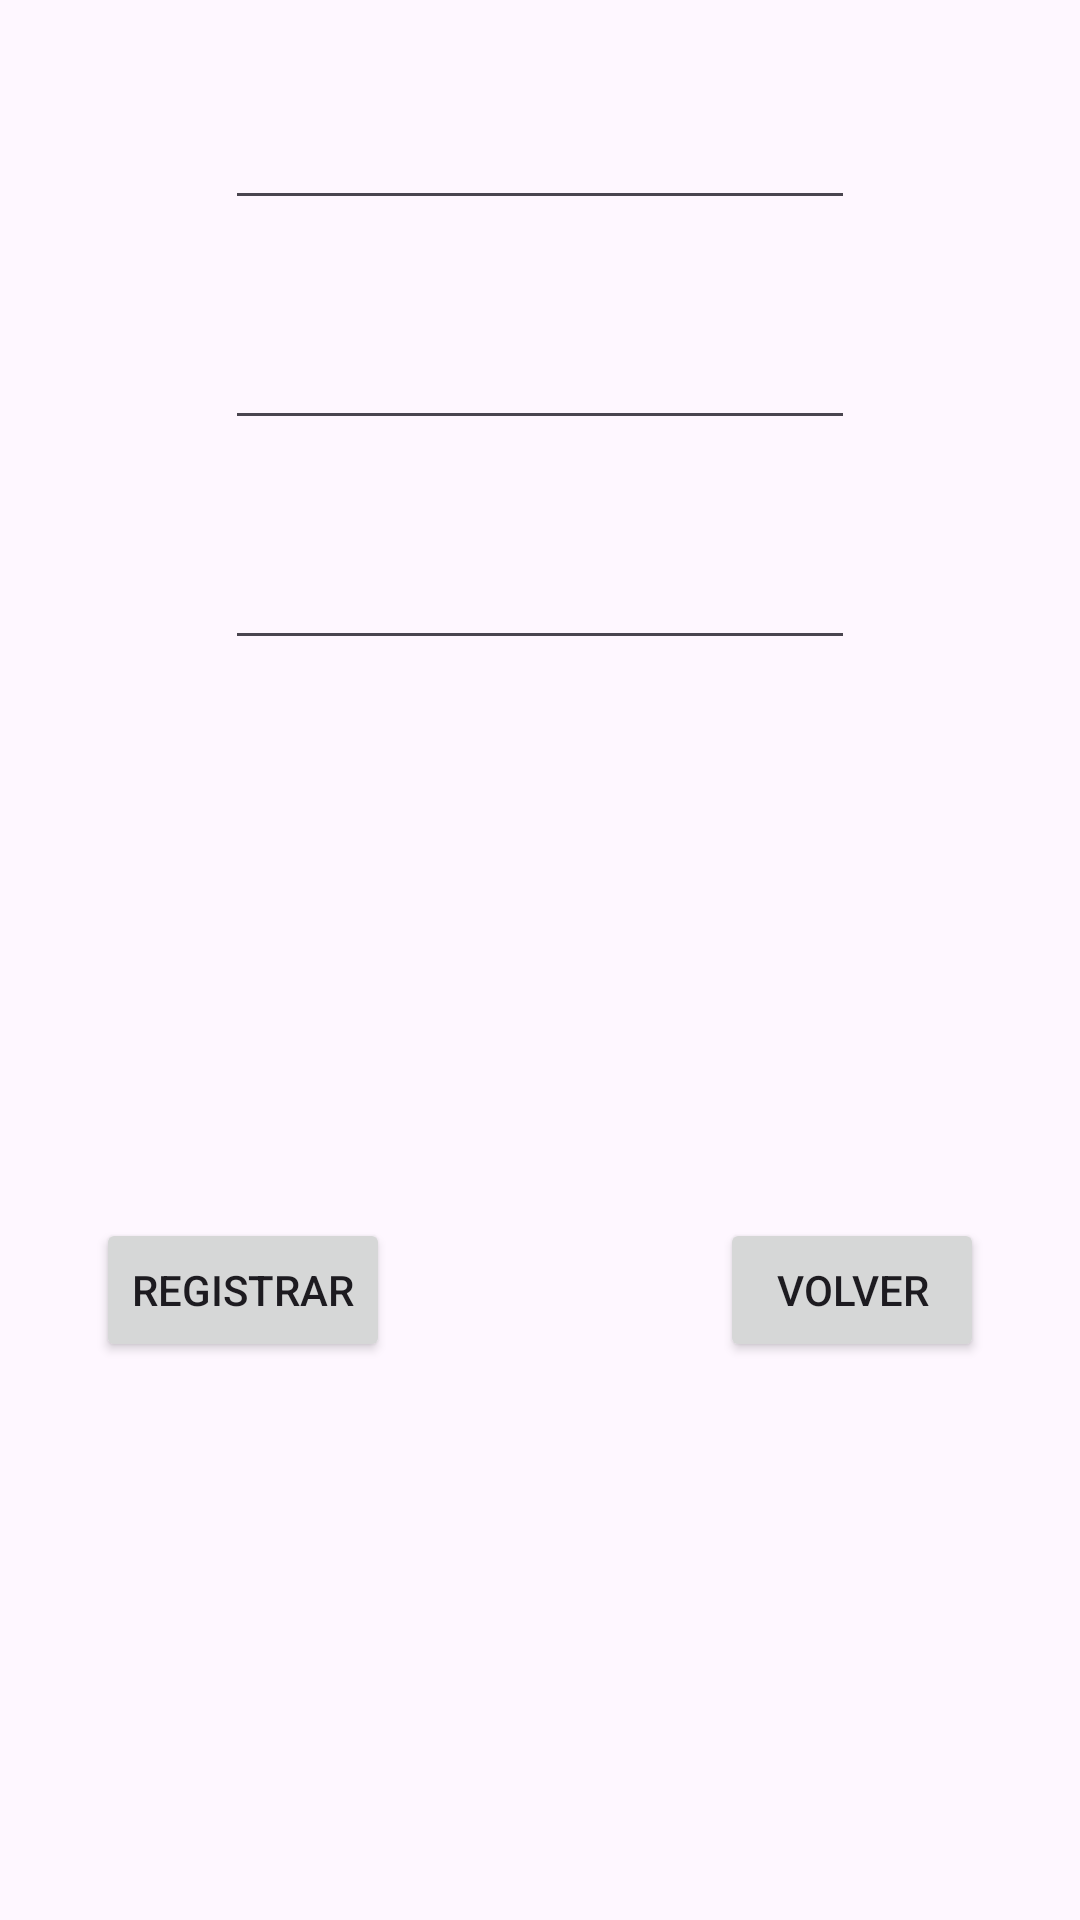

Produce the Android XML layout that renders to this screen, including the resource entries it uses.
<!-- AndroidManifest.xml: application theme Theme.DAM2_App2 -->
<!-- res/layout/fragment_register.xml -->
<?xml version="1.0" encoding="utf-8"?>
<FrameLayout xmlns:android="http://schemas.android.com/apk/res/android"
    xmlns:app="http://schemas.android.com/apk/res-auto"
    xmlns:tools="http://schemas.android.com/tools"
    android:layout_width="match_parent"
    android:layout_height="match_parent"
    tools:context=".fragments.RegisterFragment">

    <androidx.constraintlayout.widget.ConstraintLayout
        android:layout_width="match_parent"
        android:layout_height="match_parent">

        <EditText
            android:id="@+id/editTextTextEmailAddress2"
            android:layout_width="wrap_content"
            android:layout_height="wrap_content"
            android:layout_marginTop="32dp"
            android:ems="10"
            android:inputType="textEmailAddress"
            app:layout_constraintEnd_toEndOf="parent"
            app:layout_constraintStart_toStartOf="parent"
            app:layout_constraintTop_toTopOf="parent" />

        <EditText
            android:id="@+id/editTextTextPassword4"
            android:layout_width="wrap_content"
            android:layout_height="wrap_content"
            android:layout_marginTop="32dp"
            android:ems="10"
            android:inputType="textPassword"
            app:layout_constraintEnd_toEndOf="parent"
            app:layout_constraintStart_toStartOf="parent"
            app:layout_constraintTop_toBottomOf="@+id/editTextTextEmailAddress2" />

        <Button
            android:id="@+id/button5"
            android:layout_width="wrap_content"
            android:layout_height="wrap_content"
            android:layout_marginStart="32dp"
            android:text="Registrar"
            app:layout_constraintBottom_toBottomOf="parent"
            app:layout_constraintStart_toStartOf="parent"
            app:layout_constraintTop_toBottomOf="@+id/editTextTextPassword5" />

        <Button
            android:id="@+id/button6"
            android:layout_width="wrap_content"
            android:layout_height="wrap_content"
            android:layout_marginEnd="32dp"
            android:text="Volver"
            app:layout_constraintBottom_toBottomOf="parent"
            app:layout_constraintEnd_toEndOf="parent"
            app:layout_constraintTop_toBottomOf="@+id/editTextTextPassword5" />

        <EditText
            android:id="@+id/editTextTextPassword5"
            android:layout_width="wrap_content"
            android:layout_height="wrap_content"
            android:layout_marginTop="32dp"
            android:ems="10"
            android:inputType="textPassword"
            app:layout_constraintEnd_toEndOf="parent"
            app:layout_constraintStart_toStartOf="parent"
            app:layout_constraintTop_toBottomOf="@+id/editTextTextPassword4" />
    </androidx.constraintlayout.widget.ConstraintLayout>
</FrameLayout>
<!-- resources referenced by this layout -->
<resources>
  <style name="Theme.DAM2_App2" parent="Base.Theme.DAM2_App2" />
  <style name="Base.Theme.DAM2_App2" parent="Theme.Material3.DayNight.NoActionBar">
          
          
          
          <item name="android:windowFullscreen">true</item>
          <item name="android:windowActionBar">false</item>
          <item name="android:windowNoTitle">true</item>
      </style>
</resources>
